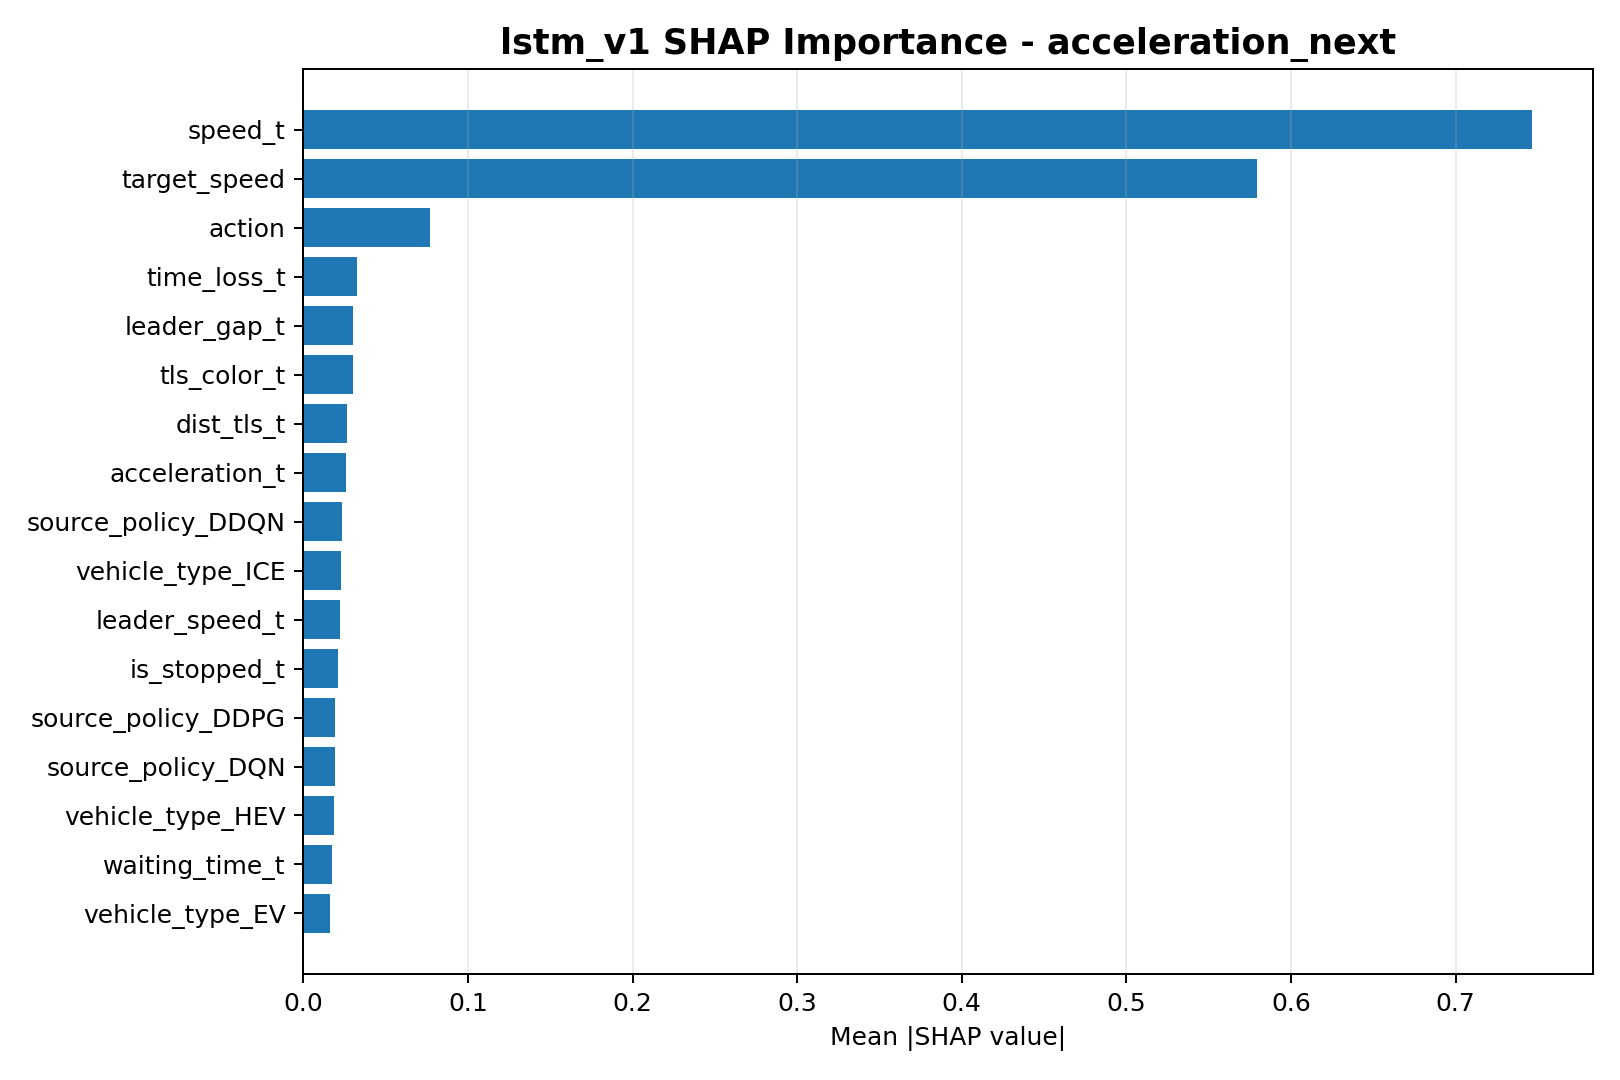

Source data for this figure (header and first rows):
feature, mean_abs_shap
speed_t, 0.7461
target_speed, 0.5792
action, 0.07721
time_loss_t, 0.03268
leader_gap_t, 0.03032
tls_color_t, 0.03019
dist_tls_t, 0.02629
acceleration_t, 0.02621
source_policy_DDQN, 0.0233
vehicle_type_ICE, 0.02312
leader_speed_t, 0.02238
is_stopped_t, 0.0212
source_policy_DDPG, 0.01958
source_policy_DQN, 0.01946
vehicle_type_HEV, 0.01888
waiting_time_t, 0.01746
vehicle_type_EV, 0.01631
